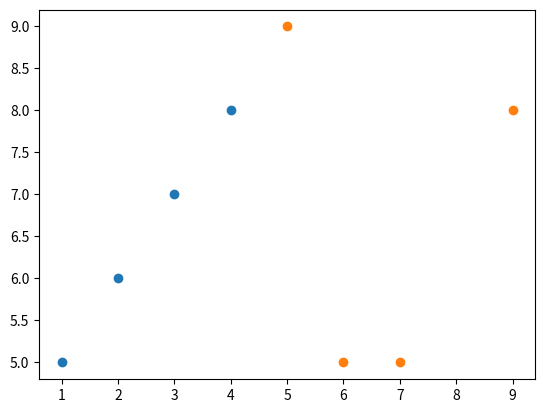

The matplotlib source for this figure:
import matplotlib.pyplot as plt
x=[1,2,3,4]
y=[5,6,7,8]
a=[5,7,9,6]
b=[9,5,8,5]
plt.scatter(x,y)
plt.scatter(a,b)
plt.show()